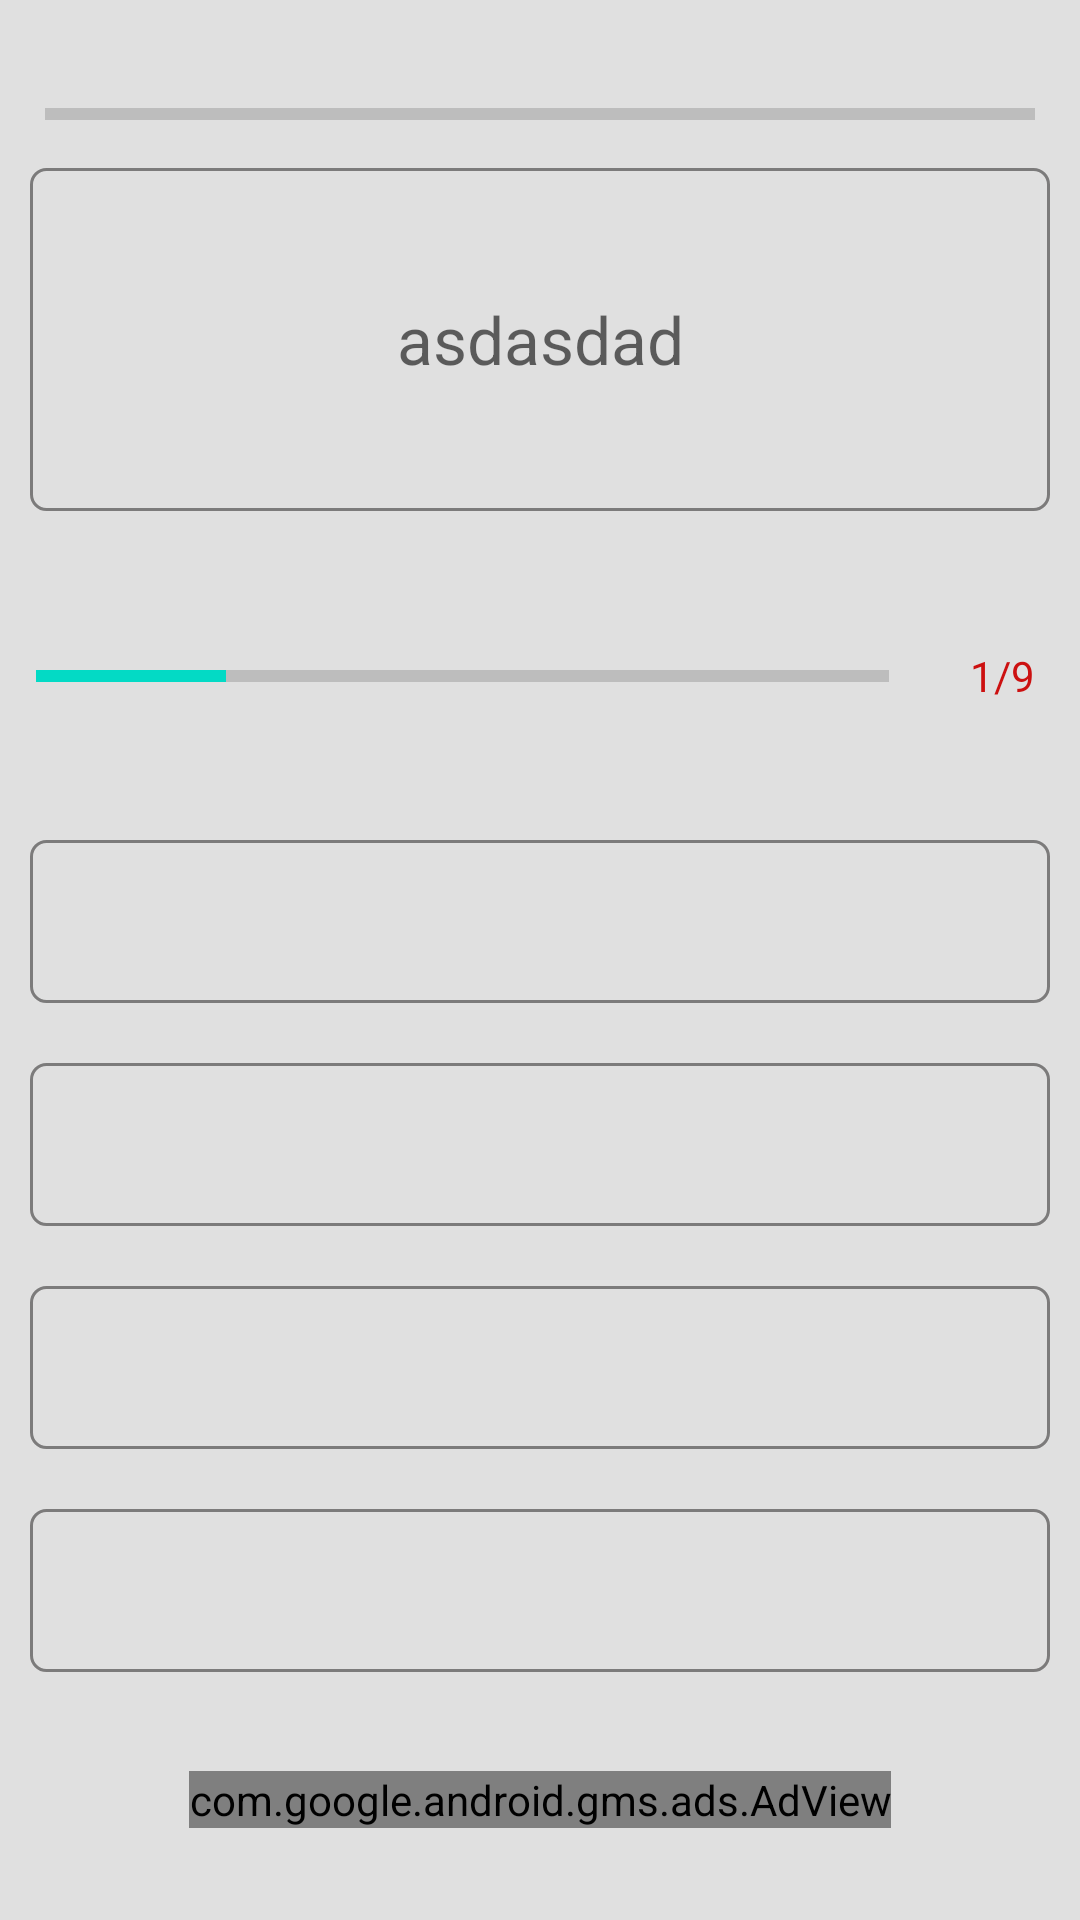

Produce the Android XML layout that renders to this screen, including the resource entries it uses.
<!-- AndroidManifest.xml: application theme Theme.PropositionsQuizApp -->
<!-- res/layout/activity_quiz_questions.xml -->
<?xml version="1.0" encoding="utf-8"?>
<LinearLayout xmlns:android="http://schemas.android.com/apk/res/android"
    xmlns:app="http://schemas.android.com/apk/res-auto"
    xmlns:tools="http://schemas.android.com/tools"
    android:layout_width="match_parent"
    android:layout_height="match_parent"
    android:orientation="vertical"
    android:background="@color/gray"
    tools:context=".QuizQuestionsActivity">

    <ProgressBar
        android:id="@+id/progressBarTime"
        style="?android:attr/progressBarStyleHorizontal"
        android:max="400"
        android:progress="0"
        android:layout_marginHorizontal="15dp"
        android:paddingTop="30dp"
        android:layout_width="match_parent"
        android:layout_height="wrap_content"
        />

    <LinearLayout
        android:layout_width="match_parent"
        android:layout_height="match_parent"
        android:background="@drawable/default_option_border_bg"
        android:gravity="center"
        android:layout_margin="10dp"
        android:padding="20sp"
        android:orientation="vertical"
        android:layout_weight="3">


        <TextView
            android:id="@+id/questionText"
            android:layout_width="match_parent"
            android:layout_height="wrap_content"
            android:layout_margin="10dp"
            android:gravity="center"
            android:hint="asdasdad"
            android:textColor="@color/black"
            android:textSize="22sp"></TextView>

    </LinearLayout>

    <LinearLayout
        android:layout_width="match_parent"
        android:layout_height="wrap_content"
        android:gravity="center_vertical"
        android:layout_marginTop="8sp"
        android:orientation="horizontal">

        <ProgressBar
            android:id="@+id/progressBar"
            android:layout_width="0dp"
            style="?android:attr/progressBarStyleHorizontal"
            android:layout_height="wrap_content"
            android:layout_weight="1"
            android:padding="12dp"
            android:max="9"
            android:minHeight="50dp"
            android:progress="2" />
        <TextView
            android:id="@+id/progress"
            android:layout_width="wrap_content"
            android:layout_height="wrap_content"
            android:gravity="center"
            android:textColor="@color/red"
            android:padding="15dp"
            android:textSize="14sp"
            android:text="1/9"/>

    </LinearLayout>

    <LinearLayout
        android:layout_width="match_parent"
        android:layout_height="match_parent"
        android:layout_weight="2"
        android:gravity="center_vertical"
        android:orientation="vertical"
        >

        <TextView
            android:id="@+id/optionOne"
            android:layout_width="match_parent"
            android:layout_height="wrap_content"
            android:layout_margin="10dp"
            android:background="@drawable/default_option_border_bg"
            android:layout_gravity="center"
            android:gravity="center"
            android:padding="15dp"
            android:textColor="@color/black"
            android:textSize="18sp"/>
        <TextView
            android:id="@+id/optionTwo"
            android:layout_width="match_parent"
            android:layout_height="wrap_content"
            android:layout_margin="10dp"
            android:background="@drawable/default_option_border_bg"
            android:layout_gravity="center"
            android:gravity="center"
            android:padding="15dp"
            android:textColor="@color/black"
            android:textSize="18sp"/>
        <TextView
            android:id="@+id/optionThree"
            android:layout_width="match_parent"
            android:layout_height="wrap_content"
            android:layout_margin="10dp"
            android:background="@drawable/default_option_border_bg"
            android:layout_gravity="center"
            android:gravity="center"
            android:padding="15dp"
            android:textColor="@color/black"
            android:textSize="18sp"/>
        <TextView
            android:id="@+id/optionFour"
            android:layout_width="match_parent"
            android:layout_height="wrap_content"
            android:layout_marginTop="10dp"
            android:layout_marginLeft="10dp"
            android:layout_marginRight="10dp"
            android:background="@drawable/default_option_border_bg"
            android:layout_gravity="center"
            android:gravity="center"
            android:padding="15dp"
            android:textColor="@color/black"
            android:textSize="18sp"/>

    </LinearLayout>

    <LinearLayout
        android:layout_width="match_parent"
        android:layout_height="70dp"
        android:gravity="center"
        android:layout_marginBottom="5dp"
        android:orientation="horizontal">

        <com.google.android.gms.ads.AdView
            xmlns:ads="http://schemas.android.com/apk/res-auto"
            android:id="@+id/adView"
            android:layout_width="wrap_content"
            android:layout_height="wrap_content"
            android:layout_centerHorizontal="true"
            android:layout_alignParentBottom="true"
            ads:adSize="LARGE_BANNER"
            ads:adUnitId="ca-app-pub-6441311043049397/6040810220">
        </com.google.android.gms.ads.AdView>
    </LinearLayout>


</LinearLayout>
<!-- resources referenced by this layout -->
<resources>
  <color name="black">#FF000000</color>
  <color name="gray">#E0E0E0</color>
  <color name="red">#CC1010</color>
  <!-- drawable default_option_border_bg (drawable) -->
  <?xml version="1.0" encoding="utf-8"?>
  <shape xmlns:android="http://schemas.android.com/apk/res/android"
  
      android:shape="rectangle"
      >
      <stroke
          android:width="1dp"
          android:color="#7C7B7B"/>
      <solid android:color="@color/gray" />
      <corners android:radius="5dp" />
  </shape>
  <style name="Theme.PropositionsQuizApp" parent="Theme.MaterialComponents.Light.NoActionBar">
          
          <item name="colorPrimary">@color/red</item>
          <item name="colorPrimaryVariant">@color/red</item>
          <item name="colorOnPrimary">@color/white</item>
          
          <item name="colorSecondary">@color/teal_200</item>
          <item name="colorSecondaryVariant">@color/teal_700</item>
          <item name="colorOnSecondary">@color/black</item>
          
          <item name="android:statusBarColor" tools:targetApi="l">?attr/colorPrimaryVariant</item>
          <item name="android:forceDarkAllowed">false</item>
          <item name="android:windowFullscreen">true</item>
          
      </style>
  <color name="white">#FFFFFFFF</color>
  <color name="teal_200">#FF03DAC5</color>
  <color name="teal_700">#FF018786</color>
</resources>
